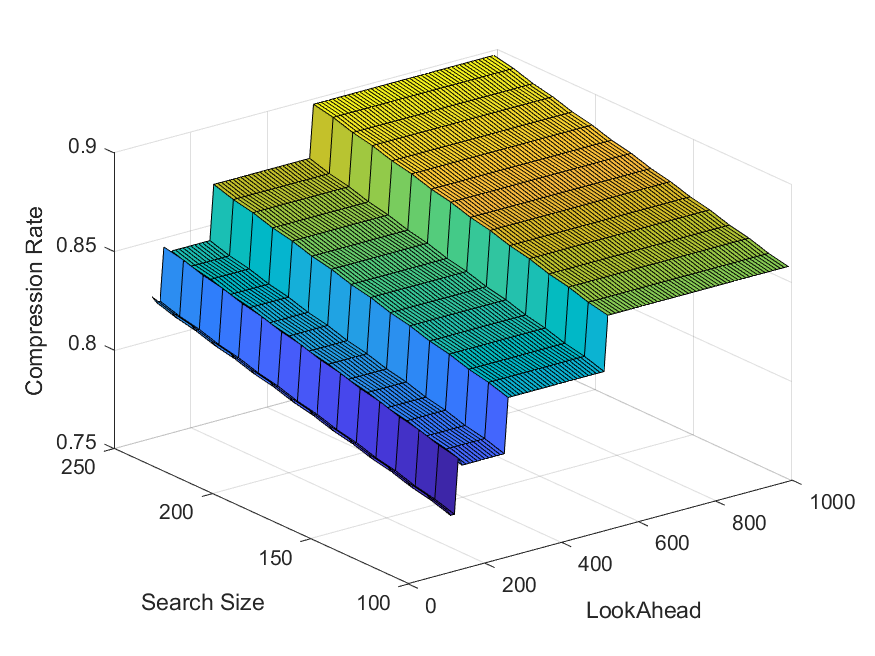

Values plotted in this chart, from the file beside it:
Name, Original Size, LZ77 Size, LOOK_AHEAD, SEARCH_SIZE
NMEApD_50pts_5km.json, 964, 754, 100, 100
NMEApD_50pts_5km.json, 964, 757, 100, 110
NMEApD_50pts_5km.json, 964, 759, 100, 120
NMEApD_50pts_5km.json, 964, 762, 100, 130
NMEApD_50pts_5km.json, 964, 764, 100, 140
NMEApD_50pts_5km.json, 964, 767, 100, 150
NMEApD_50pts_5km.json, 964, 769, 100, 160
NMEApD_50pts_5km.json, 964, 772, 100, 170
NMEApD_50pts_5km.json, 964, 774, 100, 180
NMEApD_50pts_5km.json, 964, 777, 100, 190
NMEApD_50pts_5km.json, 964, 779, 100, 200
NMEApD_50pts_5km.json, 964, 782, 100, 210
NMEApD_50pts_5km.json, 964, 784, 100, 220
NMEApD_50pts_5km.json, 964, 787, 100, 230
NMEApD_50pts_5km.json, 964, 789, 100, 240
NMEApD_50pts_5km.json, 964, 792, 100, 250
NMEApD_50pts_5km.json, 964, 751, 110, 100
NMEApD_50pts_5km.json, 964, 754, 110, 110
NMEApD_50pts_5km.json, 964, 756, 110, 120
NMEApD_50pts_5km.json, 964, 759, 110, 130
NMEApD_50pts_5km.json, 964, 761, 110, 140
NMEApD_50pts_5km.json, 964, 764, 110, 150
NMEApD_50pts_5km.json, 964, 766, 110, 160
NMEApD_50pts_5km.json, 964, 769, 110, 170
NMEApD_50pts_5km.json, 964, 771, 110, 180
NMEApD_50pts_5km.json, 964, 774, 110, 190
NMEApD_50pts_5km.json, 964, 776, 110, 200
NMEApD_50pts_5km.json, 964, 779, 110, 210
NMEApD_50pts_5km.json, 964, 781, 110, 220
NMEApD_50pts_5km.json, 964, 784, 110, 230
NMEApD_50pts_5km.json, 964, 786, 110, 240
NMEApD_50pts_5km.json, 964, 789, 110, 250
NMEApD_50pts_5km.json, 964, 751, 120, 100
NMEApD_50pts_5km.json, 964, 754, 120, 110
NMEApD_50pts_5km.json, 964, 756, 120, 120
NMEApD_50pts_5km.json, 964, 759, 120, 130
NMEApD_50pts_5km.json, 964, 761, 120, 140
NMEApD_50pts_5km.json, 964, 764, 120, 150
NMEApD_50pts_5km.json, 964, 766, 120, 160
NMEApD_50pts_5km.json, 964, 769, 120, 170
NMEApD_50pts_5km.json, 964, 771, 120, 180
NMEApD_50pts_5km.json, 964, 774, 120, 190
NMEApD_50pts_5km.json, 964, 776, 120, 200
NMEApD_50pts_5km.json, 964, 779, 120, 210
NMEApD_50pts_5km.json, 964, 781, 120, 220
NMEApD_50pts_5km.json, 964, 784, 120, 230
NMEApD_50pts_5km.json, 964, 786, 120, 240
NMEApD_50pts_5km.json, 964, 789, 120, 250
NMEApD_50pts_5km.json, 964, 778, 130, 100
NMEApD_50pts_5km.json, 964, 780, 130, 110
NMEApD_50pts_5km.json, 964, 783, 130, 120
NMEApD_50pts_5km.json, 964, 785, 130, 130
NMEApD_50pts_5km.json, 964, 788, 130, 140
NMEApD_50pts_5km.json, 964, 790, 130, 150
NMEApD_50pts_5km.json, 964, 793, 130, 160
NMEApD_50pts_5km.json, 964, 795, 130, 170
NMEApD_50pts_5km.json, 964, 798, 130, 180
NMEApD_50pts_5km.json, 964, 800, 130, 190
NMEApD_50pts_5km.json, 964, 803, 130, 200
NMEApD_50pts_5km.json, 964, 805, 130, 210
... 1,380 more rows
